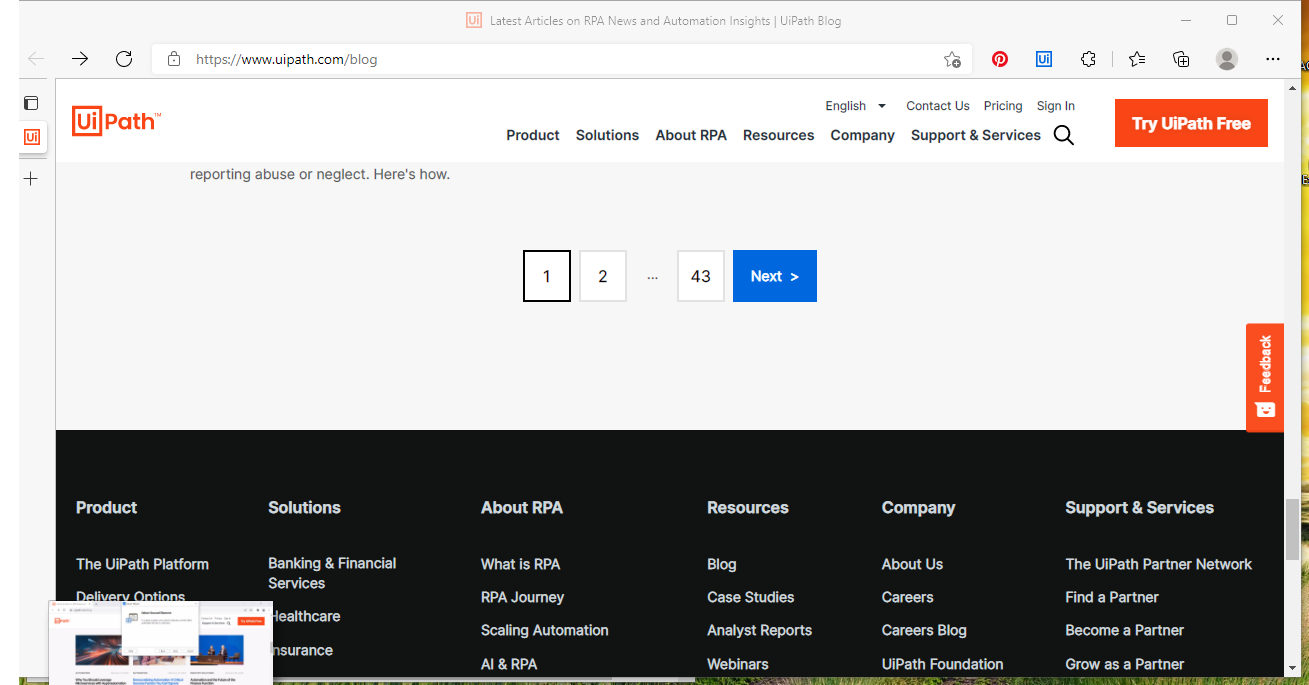
Task: RPA_Exercises
Workflow: a7

Step 1: Attach Browser 'LatestArt Page' in window 'Latest Articles on RPA News and Automation Insights | UiPath Blog' (msedge.exe)

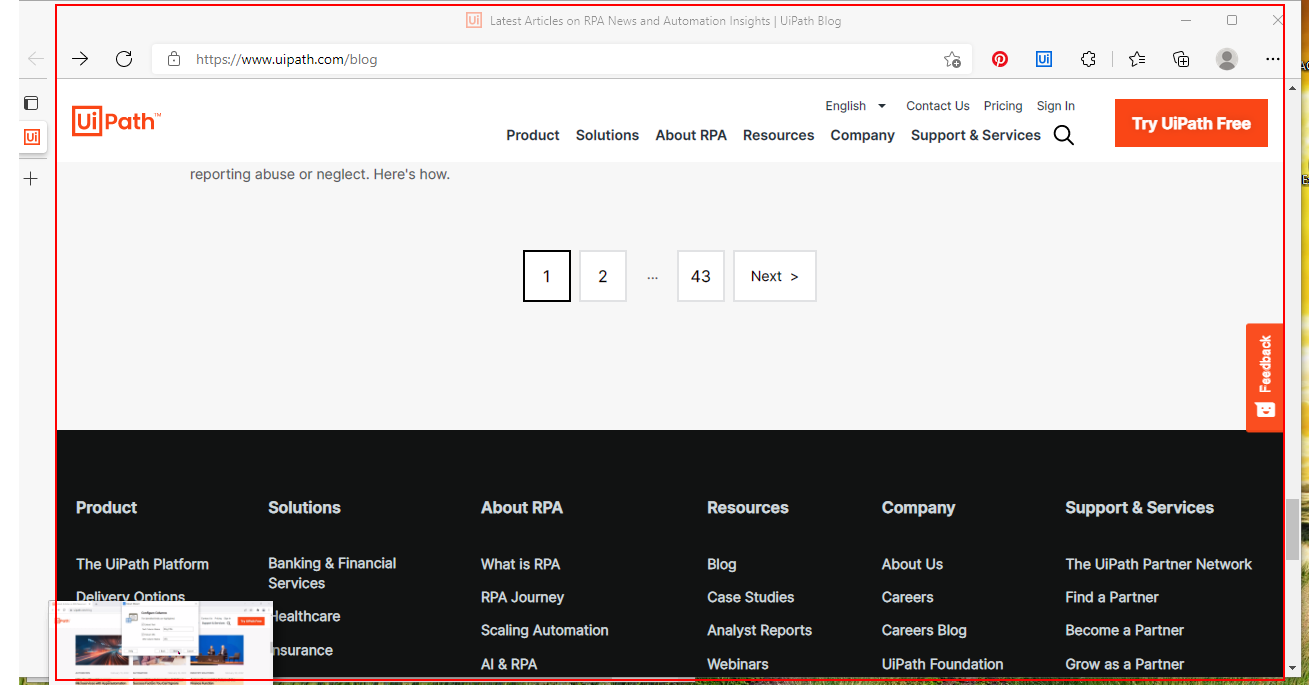
Step 2: get-text from the element 'gatsby-focus-wrapper'